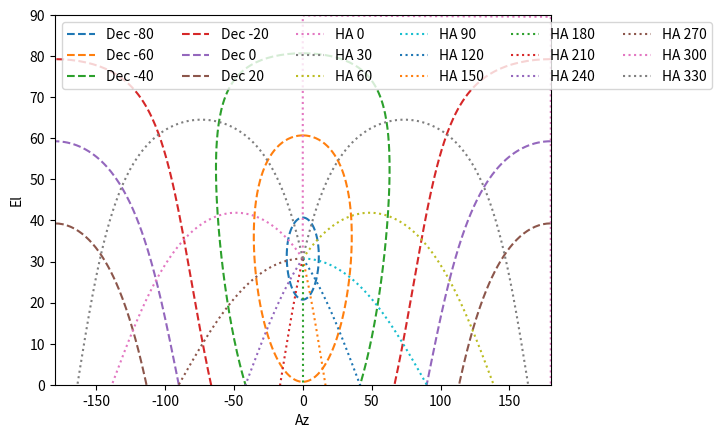

The script that saved this image:
#!/usr/bin/env python
import numpy as np
import matplotlib.pyplot as plt


lat=np.radians(-30.7148) #latitude of KAT7
coslat=np.cos(lat)
sinlat=np.sin(lat)


def elev(ha,dec):    #elevation and azimuth
    """
    ha,dec => az,el
    All values are in radians
    az 0 is SOUTH
    """
    elev=np.arcsin((np.sin(dec)*sinlat +np.cos(dec)*np.cos(ha)*coslat))                    #el
    azim=np.arctan2((np.cos(dec)*np.sin(ha)), (np.cos(dec)*np.cos(ha)*sinlat-np.sin(dec)*coslat))#az    
    return (azim,elev)
   
def hadec(az,el):
    """
    az,el => ha,dec
    All values are in radians
    az 0 is SOUTH
    """
    dec=np.arcsin(np.sin(el)*sinlat -np.cos(el)*np.cos(az)*coslat)  #declination
    ha=np.arctan2((np.cos(el)*np.sin(az)), (np.sin(el)*coslat+np.cos(el)*np.cos(az)*sinlat)) #hour angle
    return (ha,dec)

#ax = plt.subplot(111, polar=True)
#ax.set_theta_offset(np.pi/2)
#ax.set_rmax(2.0)

hadeg=np.linspace(0,360,304) # lots of steps entries 
ha=np.radians(hadeg)
for decdeg in np.arange(-80,40,20):  # hadeg is HA in degrees, decdeg is Dec in degrees
    dec=np.radians(decdeg)
    azel=elev(ha,dec)
    az=azel[0]
    el=azel[1]
    za=np.pi/2.0 - azel[1]
    t2=np.tan(za/2.0) # tan/2 zenith angle
    s=np.sin(za)
    #print ha,dec,az,el,t2,s
    plt.plot(np.degrees(az),np.degrees(el),label="Dec "+str(decdeg),linestyle="--")
#
decdeg=np.linspace(-90,60,300)
dec=np.radians(decdeg)
for hadeg in np.arange(0,360,30):
    ha=np.radians(hadeg)
    azel=elev(ha,dec)
    az=azel[0]
    el=azel[1]
    za=np.pi/2.0 - azel[1]
    t2=np.tan(za/2.0) # tan/2 zenith angle
    s=np.sin(za)
    #print ha,dec,az,el,t2,s
    plt.plot(np.degrees(az),np.degrees(el),label="HA "+str(hadeg),linestyle=":") 
plt.xlabel("Az")
plt.ylabel("El")
plt.ylim(0,90)
plt.xlim(-180,180)
plt.legend( loc=2,ncol=6) # upper left
plt.show()


